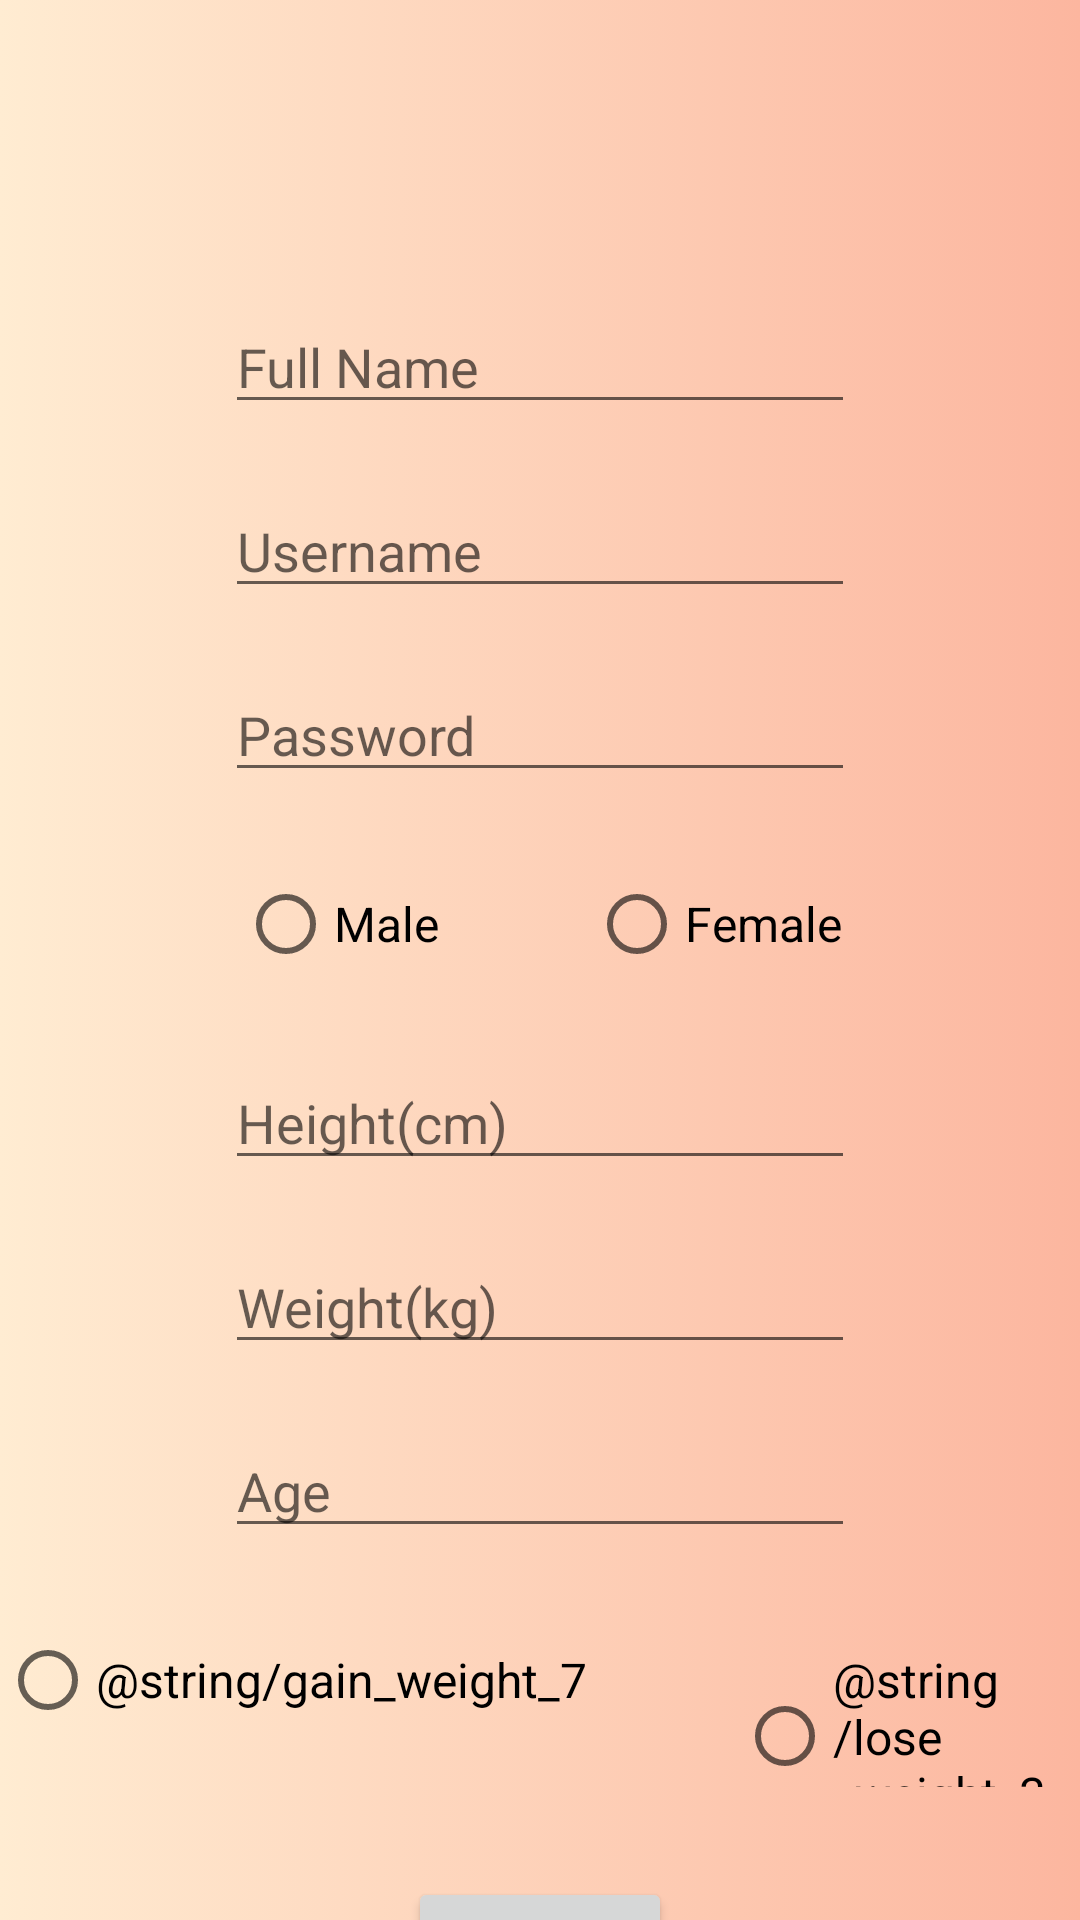

Produce the Android XML layout that renders to this screen, including the resource entries it uses.
<!-- AndroidManifest.xml: application theme Theme.LoginPage -->
<!-- res/layout/activity_registration.xml -->
<?xml version="1.0" encoding="utf-8"?>
<androidx.constraintlayout.widget.ConstraintLayout xmlns:android="http://schemas.android.com/apk/res/android"
    xmlns:app="http://schemas.android.com/apk/res-auto"
    android:layout_width="match_parent"
    android:layout_height="match_parent"
    android:background="@drawable/gradient_background">

    <EditText
        android:id="@+id/edtTxtFullName"
        android:layout_width="wrap_content"
        android:layout_height="wrap_content"
        android:layout_marginStart="98dp"
        android:layout_marginEnd="98dp"
        android:autofillHints="Full Name"
        android:ems="10"
        android:hint="@string/full_name"
        android:inputType="textPersonName"
        app:layout_constraintEnd_toEndOf="parent"
        app:layout_constraintStart_toStartOf="parent"
        app:layout_constraintTop_toTopOf="parent"
        android:layout_marginTop="100dp"/>

    <EditText
        android:id="@+id/edtTxtUser"
        android:layout_width="wrap_content"
        android:layout_height="wrap_content"
        android:layout_marginStart="98dp"
        android:layout_marginTop="20dp"
        android:layout_marginEnd="98dp"
        android:ems="10"
        android:hint="@string/username"
        android:inputType="textPersonName"
        app:layout_constraintEnd_toEndOf="parent"
        app:layout_constraintStart_toStartOf="parent"
        app:layout_constraintTop_toBottomOf="@+id/edtTxtFullName"
        android:autofillHints="Username" />

    <EditText
        android:id="@+id/edtTxtPass"
        android:layout_width="wrap_content"
        android:layout_height="wrap_content"
        android:layout_marginStart="98dp"
        android:layout_marginTop="20dp"
        android:layout_marginEnd="98dp"
        android:ems="10"
        android:hint="@string/password"
        android:inputType="textPassword"
        app:layout_constraintEnd_toEndOf="parent"
        app:layout_constraintStart_toStartOf="parent"
        app:layout_constraintTop_toBottomOf="@+id/edtTxtUser"
        android:autofillHints="Password" />

    <EditText
        android:id="@+id/edtTxtHeight"
        android:layout_width="wrap_content"
        android:layout_height="wrap_content"
        android:layout_marginStart="98dp"
        android:layout_marginTop="20dp"
        android:layout_marginEnd="98dp"
        android:ems="10"
        android:hint="@string/height_cm"
        android:inputType="numberDecimal"
        app:layout_constraintEnd_toEndOf="parent"
        app:layout_constraintStart_toStartOf="parent"
        app:layout_constraintTop_toBottomOf="@+id/radioGroupGender"
        android:autofillHints="Height(cm)" />

    <Button
        android:id="@+id/registerBtn"
        android:layout_width="wrap_content"
        android:layout_height="wrap_content"
        android:layout_marginTop="30dp"
        android:text="@string/register"
        app:layout_constraintEnd_toEndOf="parent"
        app:layout_constraintStart_toStartOf="parent"
        app:layout_constraintTop_toBottomOf="@+id/radioGroupWeight" />

    <RadioGroup
        android:id="@+id/radioGroupGender"
        android:layout_width="wrap_content"
        android:layout_height="wrap_content"
        android:orientation="horizontal"
        app:layout_constraintEnd_toEndOf="parent"
        app:layout_constraintStart_toStartOf="parent"
        app:layout_constraintTop_toBottomOf="@+id/edtTxtPass"
        android:layout_marginTop="20dp">

        <RadioButton
            android:id="@+id/radioBtnMale"
            android:layout_width="wrap_content"
            android:layout_height="wrap_content"
            android:layout_marginEnd="50dp"
            android:text="@string/male"
            android:textSize="16sp" />

        <RadioButton
            android:id="@+id/radioBtnFemale"
            android:layout_width="wrap_content"
            android:layout_height="wrap_content"
            android:text="@string/female"
            android:textSize="16sp" />

    </RadioGroup>

    <EditText
        android:id="@+id/edtTxtWeight"
        android:layout_width="wrap_content"
        android:layout_height="wrap_content"
        android:layout_marginStart="98dp"
        android:layout_marginTop="20dp"
        android:layout_marginEnd="98dp"
        android:ems="10"
        android:hint="@string/weight_kg"
        android:inputType="numberDecimal"
        app:layout_constraintEnd_toEndOf="parent"
        app:layout_constraintStart_toStartOf="parent"
        app:layout_constraintTop_toBottomOf="@+id/edtTxtHeight"
        android:autofillHints="Weight(kg)" />

    <EditText
        android:id="@+id/edtTxtAge"
        android:layout_width="wrap_content"
        android:layout_height="wrap_content"
        android:layout_marginStart="98dp"
        android:layout_marginTop="20dp"
        android:layout_marginEnd="98dp"
        android:ems="10"
        android:hint="@string/age"
        android:inputType="number"
        app:layout_constraintEnd_toEndOf="parent"
        app:layout_constraintStart_toStartOf="parent"
        app:layout_constraintTop_toBottomOf="@+id/edtTxtWeight"
        android:autofillHints="Age" />
    <RadioGroup
        android:id="@+id/radioGroupWeight"
        android:layout_width="wrap_content"
        android:layout_height="wrap_content"
        android:orientation="horizontal"
        app:layout_constraintEnd_toEndOf="parent"
        app:layout_constraintStart_toStartOf="parent"
        app:layout_constraintTop_toBottomOf="@+id/edtTxtAge"
        android:layout_marginTop="20dp">

        <RadioButton
            android:id="@+id/radioBtnGain"
            android:layout_width="wrap_content"
            android:layout_height="wrap_content"
            android:layout_marginEnd="50dp"
            android:text="@string/gain_weight_7"
            android:textSize="16sp" />

        <RadioButton
            android:id="@+id/radioBtnLose"
            android:layout_width="wrap_content"
            android:layout_height="wrap_content"
            android:text="@string/lose_weight_3"
            android:textSize="16sp" />

    </RadioGroup>
</androidx.constraintlayout.widget.ConstraintLayout>
<!-- resources referenced by this layout -->
<resources>
  <!-- drawable gradient_background (drawable) -->
  <?xml version="1.0" encoding="utf-8"?>
  <selector xmlns:android="http://schemas.android.com/apk/res/android">
      <item>
          <shape>
              <gradient android:endColor="#fcb69f" android:startColor="#ffecd2" android:type="linear" />
          </shape>
      </item>
  </selector>
  <string name="age">Age</string>
  <string name="female">Female</string>
  <string name="full_name">Full Name</string>
  <string name="height_cm">Height(cm)</string>
  <string name="male">Male</string>
  <string name="password">Password</string>
  <string name="register">Register</string>
  <string name="username">Username</string>
  <string name="weight_kg">Weight(kg)</string>
  <style name="Theme.LoginPage" parent="Theme.MaterialComponents.DayNight.NoActionBar">
          
          <item name="colorPrimary">@color/purple_500</item>
          <item name="colorPrimaryVariant">#FFC0CB</item>
          <item name="colorOnPrimary">@color/white</item>
          
          <item name="colorSecondary">@color/teal_200</item>
          <item name="colorSecondaryVariant">@color/teal_700</item>
          <item name="colorOnSecondary">@color/black</item>
          
          <item name="android:statusBarColor" tools:targetApi="l">?attr/colorPrimaryVariant</item>
          
      </style>
  <!-- not gathered from this repository: default colours our renderer supplied (Android Studio template values) -->
  <color name="purple_500">#FF6200EE</color>
  <color name="teal_200">#FF03DAC5</color>
  <color name="teal_700">#FF018786</color>
  <color name="black">#FF000000</color>
  <color name="white">#FFFFFFFF</color>
</resources>
